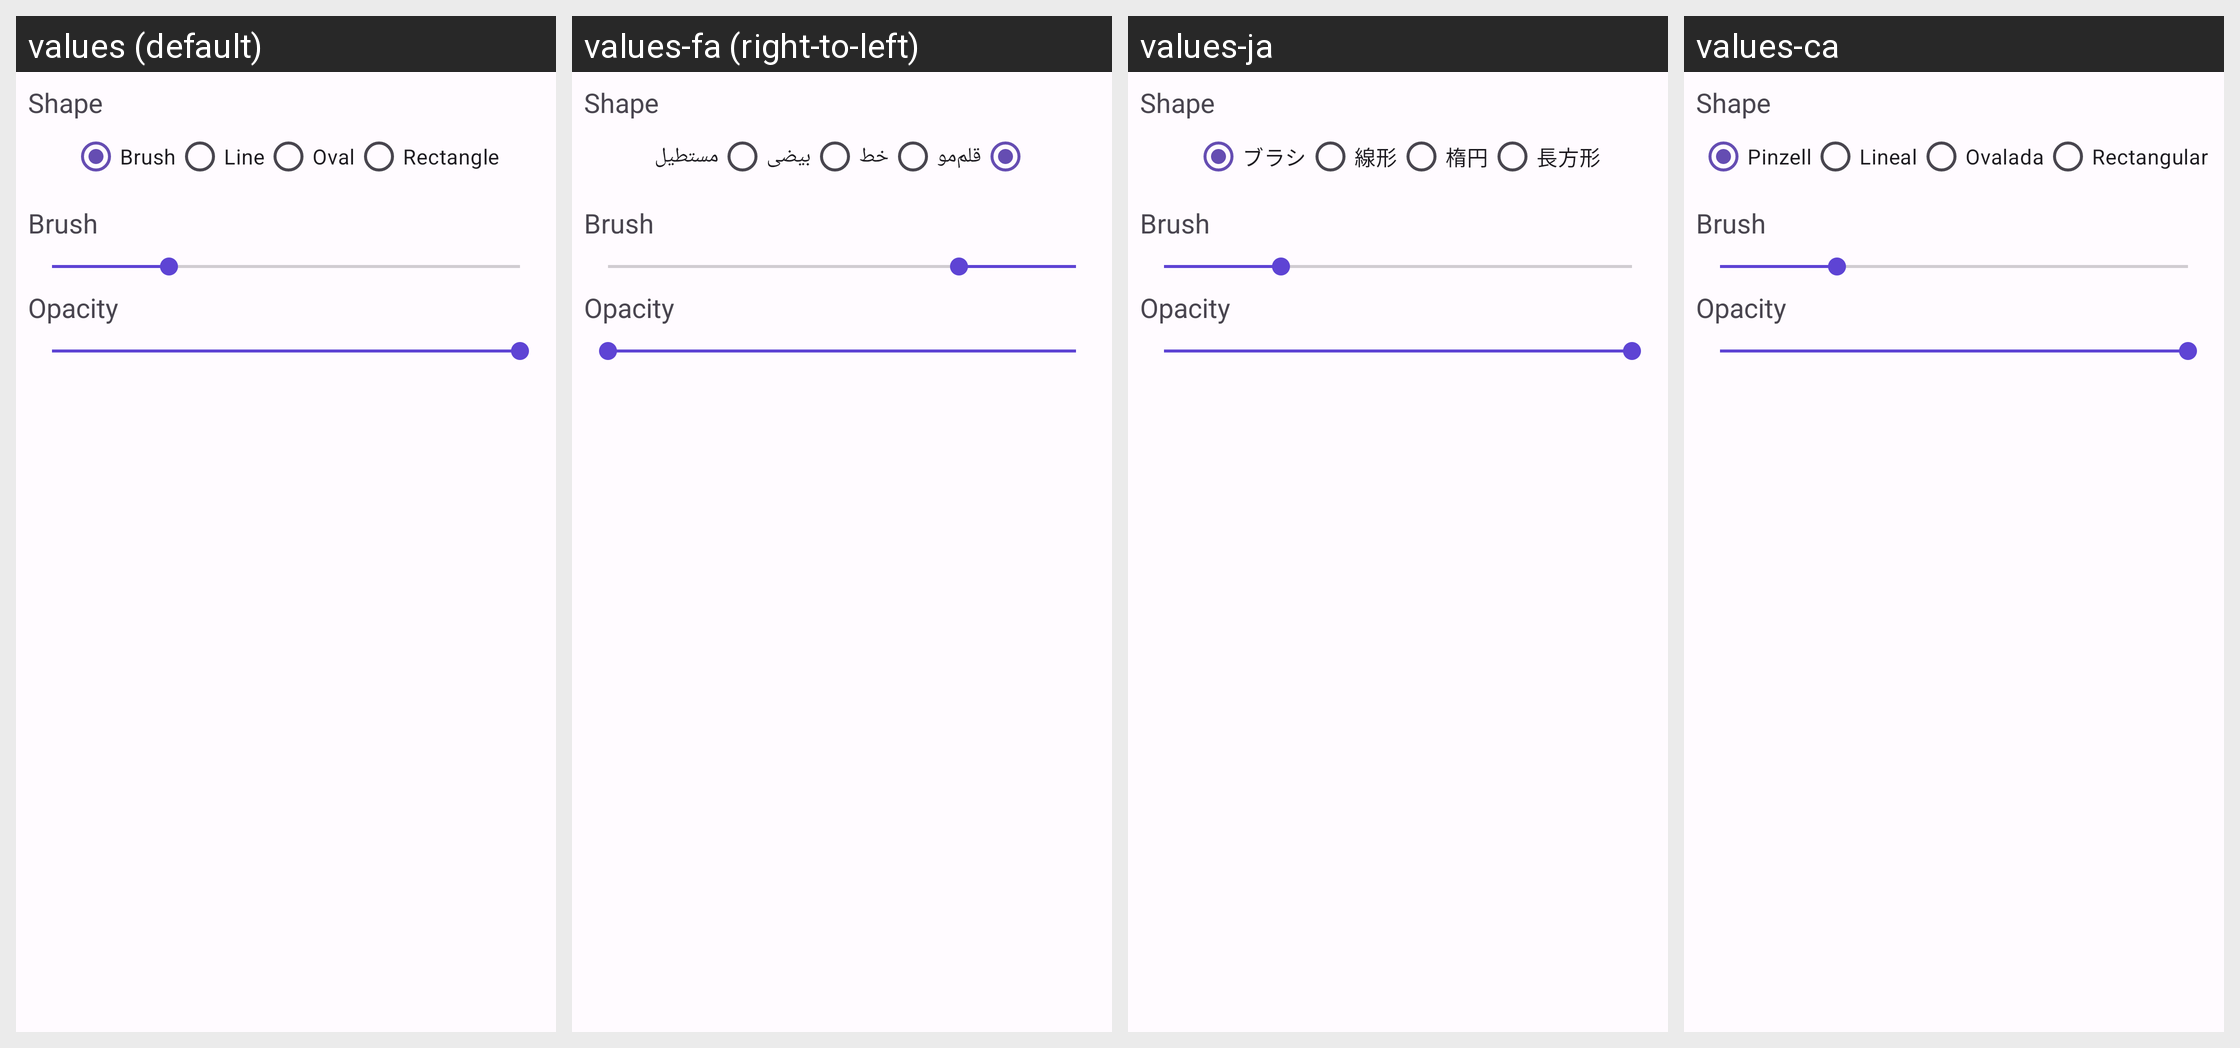

Locale-by-locale string values for the Android screen shown in this grid:
Android screen res/layout/fragment_bottom_shapes_dialog.xml rendered under 4 locales, left to right: values (default), values-fa (right-to-left), values-ja, values-ca. Device: Nexus 5 (rendered at 1080×1920; each locale shown at half size, 540×960, under a caption strip naming it); theme AppTheme.
Other locales in the repository, not shown: values-ar, values-ber, values-bg, values-bn, values-br, values-cs, values-cy, values-da, values-de, values-el, values-eo, values-es, values-et, values-eu, values-fr, values-gd, values-gl, values-hi, values-hu, values-hy, values-ia, values-id, values-is, values-it, values-kab, values-ko, values-lt, values-lv, values-ml, values-nl, values-no, values-oc, values-pl, values-pt, values-pt-rBR, values-ro, values-ru, values-sc, values-si, values-sl, values-sr, values-sv, values-szl, values-ta, values-tr, values-uk, values-vi, values-zh-rCN, values-zh-rTW.
Strings drawn on this screen, with the default value and each locale's value (text and hints the layout hard-codes, and strings that could not be matched under every locale, appear in the picture but are not listed):

label_brush
  values: Brush
  values-fa: قلم‌مو
  values-ja: ブラシ
  values-ca: Pinzell

label_line
  values: Line
  values-fa: خط
  values-ja: 線形
  values-ca: Lineal

label_oval
  values: Oval
  values-fa: بیضی
  values-ja: 楕円
  values-ca: Ovalada

label_rectangle
  values: Rectangle
  values-fa: مستطیل
  values-ja: 長方形
  values-ca: Rectangular
